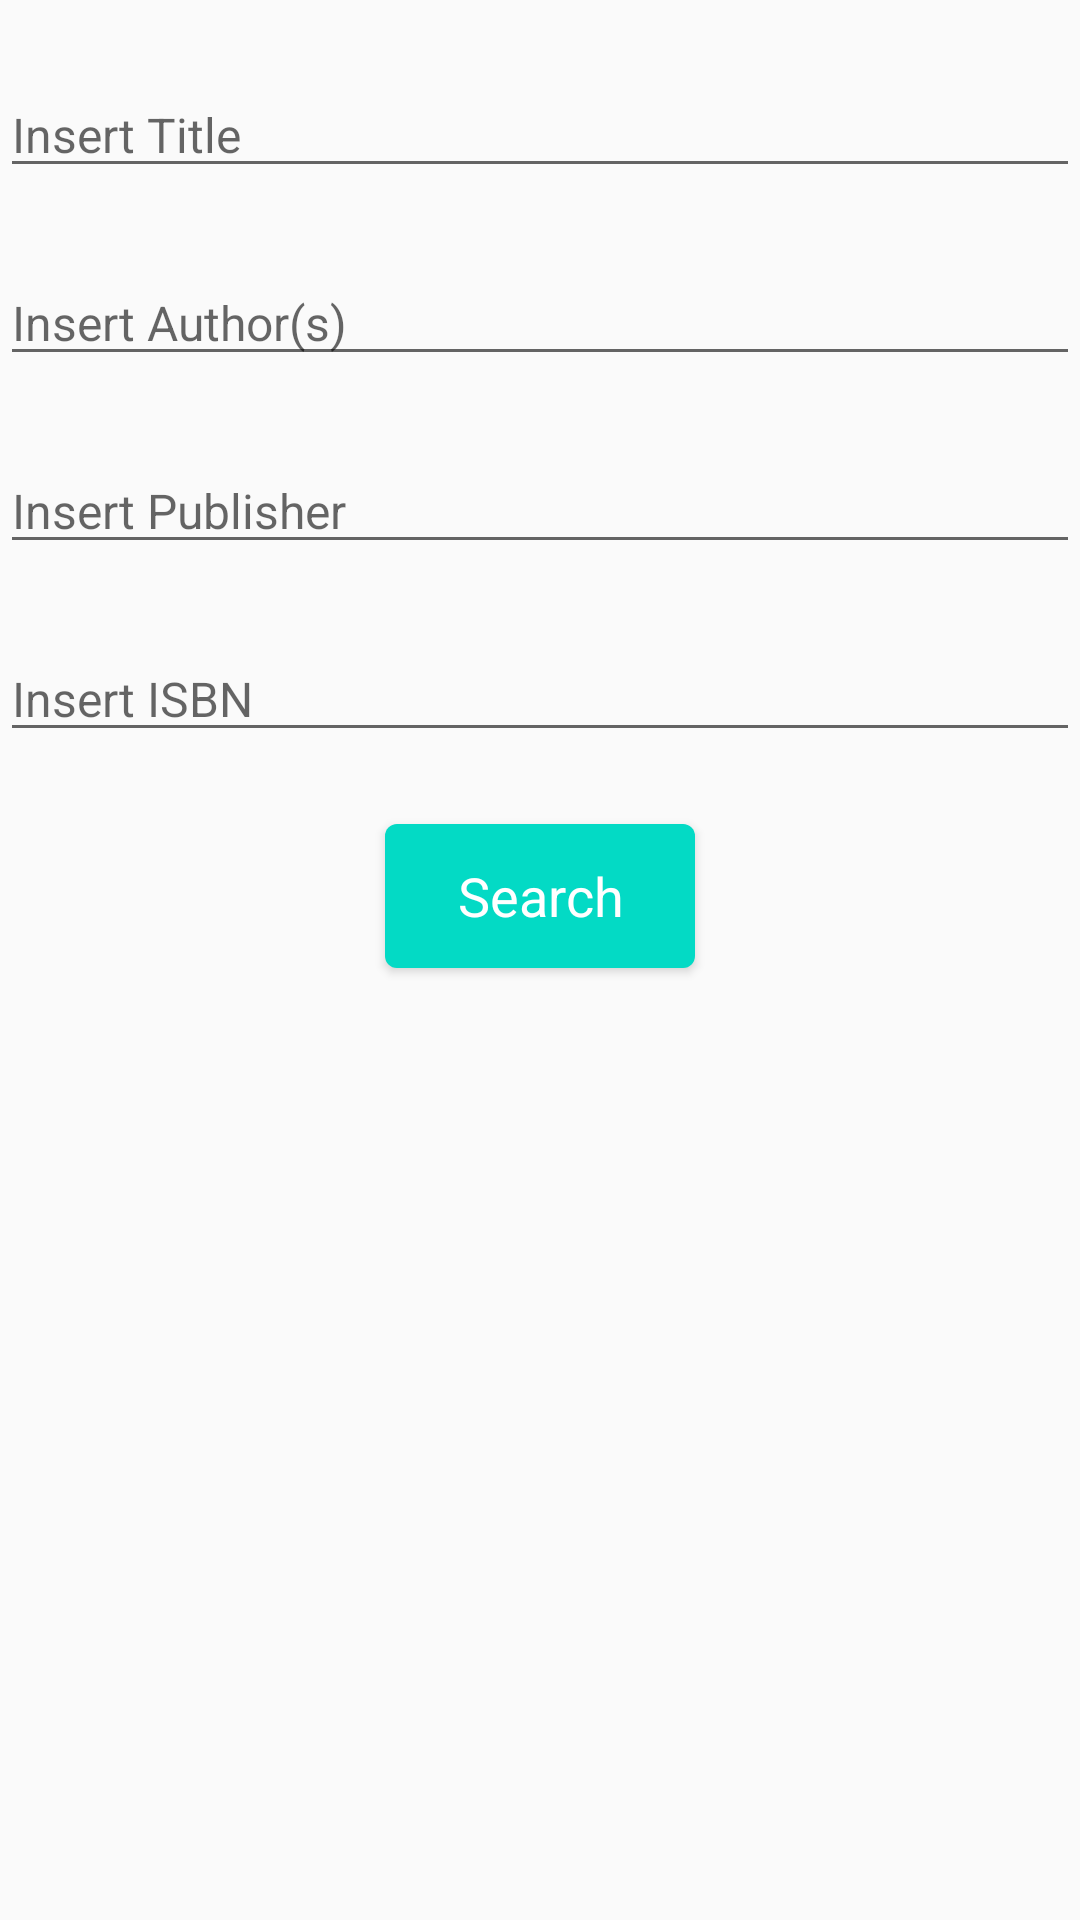

This screen was rendered from an Android layout file. Write that file and the resources it references.
<!-- AndroidManifest.xml: application theme AppTheme -->
<!-- res/layout/activity_search.xml -->
<?xml version="1.0" encoding="utf-8"?>
<LinearLayout xmlns:android="http://schemas.android.com/apk/res/android"
    xmlns:tools="http://schemas.android.com/tools"
    android:layout_width="match_parent"
    android:layout_height="match_parent"
    android:orientation="vertical"
    android:layout_margin="@dimen/standard_margin"
    tools:context="com.example.books.SearchActivity">

    <EditText
        android:id="@+id/etTitle"
        android:layout_width="match_parent"
        android:layout_height="wrap_content"
        android:layout_marginTop="@dimen/margin_search_activity"
        android:textSize="@dimen/text_size"
        android:ems="10"
        android:hint="@string/hint_title" />

    <EditText
        android:id="@+id/etAuthor"
        android:layout_width="match_parent"
        android:layout_height="wrap_content"
        android:layout_marginTop="@dimen/margin_search_activity"
        android:textSize="@dimen/text_size"
        android:ems="10"
        android:hint="@string/hint_author" />

    <EditText
        android:id="@+id/etPublisher"
        android:layout_width="match_parent"
        android:layout_height="wrap_content"
        android:layout_marginTop="@dimen/margin_search_activity"
        android:textSize="@dimen/text_size"
        android:ems="10"
        android:hint="@string/hint_publisher" />

    <EditText
        android:id="@+id/etISBN"
        android:layout_width="match_parent"
        android:layout_height="wrap_content"
        android:layout_marginTop="@dimen/margin_search_activity"
        android:textSize="@dimen/text_size"
        android:ems="10"
        android:hint="@string/hint_isbn"
        android:inputType="textPersonName" />

    <Button
        android:id="@+id/btnSearch"
        android:layout_width="wrap_content"
        android:layout_height="wrap_content"
        android:layout_gravity="center"
        android:layout_marginTop="@dimen/margin_search_activity"
        android:background="@drawable/search_button_shape"
        android:paddingLeft="@dimen/margin_search_activity"
        android:paddingStart="@dimen/margin_search_activity"
        android:paddingEnd="@dimen/margin_search_activity"
        android:paddingRight="@dimen/margin_search_activity"
        android:paddingTop="@dimen/smaller_margin"
        android:paddingBottom="@dimen/smaller_margin"
        android:textAllCaps="false"
        android:text="@string/search"
        android:textColor="#FFFFFF"
        android:textSize="18sp" />

</LinearLayout>
<!-- resources referenced by this layout -->
<resources>
  <dimen name="margin_search_activity">24dp</dimen>
  <dimen name="smaller_margin">8dp</dimen>
  <dimen name="standard_margin">16dp</dimen>
  <dimen name="text_size">16sp</dimen>
  <!-- drawable search_button_shape (drawable) -->
  <?xml version="1.0" encoding="utf-8"?>
  <shape xmlns:android="http://schemas.android.com/apk/res/android" android:shape="rectangle" >
      <corners android:radius="4dp"/>
      <solid android:color="@color/colorAccent" />
  </shape>
  <string name="hint_author">Insert Author(s)</string>
  <string name="hint_isbn">Insert ISBN</string>
  <string name="hint_publisher">Insert Publisher</string>
  <string name="hint_title">Insert Title</string>
  <string name="search">Search</string>
  <style name="AppTheme" parent="Theme.AppCompat.Light.DarkActionBar">
          
          <item name="colorPrimary">@color/colorPrimary</item>
          <item name="colorPrimaryDark">@color/colorPrimaryDark</item>
          <item name="colorAccent">@color/colorAccent</item>
          <item name="fontFamily">@font/noto_sans</item>
      </style>
  <!-- not gathered from this repository: default colours our renderer supplied (Android Studio template values) -->
  <color name="colorPrimary">#FF6200EE</color>
  <color name="colorPrimaryDark">#FF3700B3</color>
  <color name="colorAccent">#FF03DAC5</color>
</resources>
